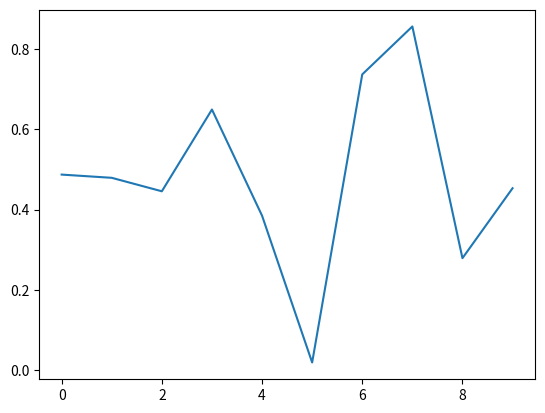

Write the Python code that produced this figure.
import matplotlib.pyplot as plt
import numpy as np

fig, ax = plt.subplots()
ax.plot(np.random.rand(10))

def onclick(event):
    print('%s click: button=%d, x=%d, y=%d, xdata=%f, ydata=%f' %
          ('double' if event.dblclick else 'single', event.button,
           event.x, event.y, event.xdata, event.ydata))

cid = fig.canvas.mpl_connect('button_press_event', onclick)
plt.show()